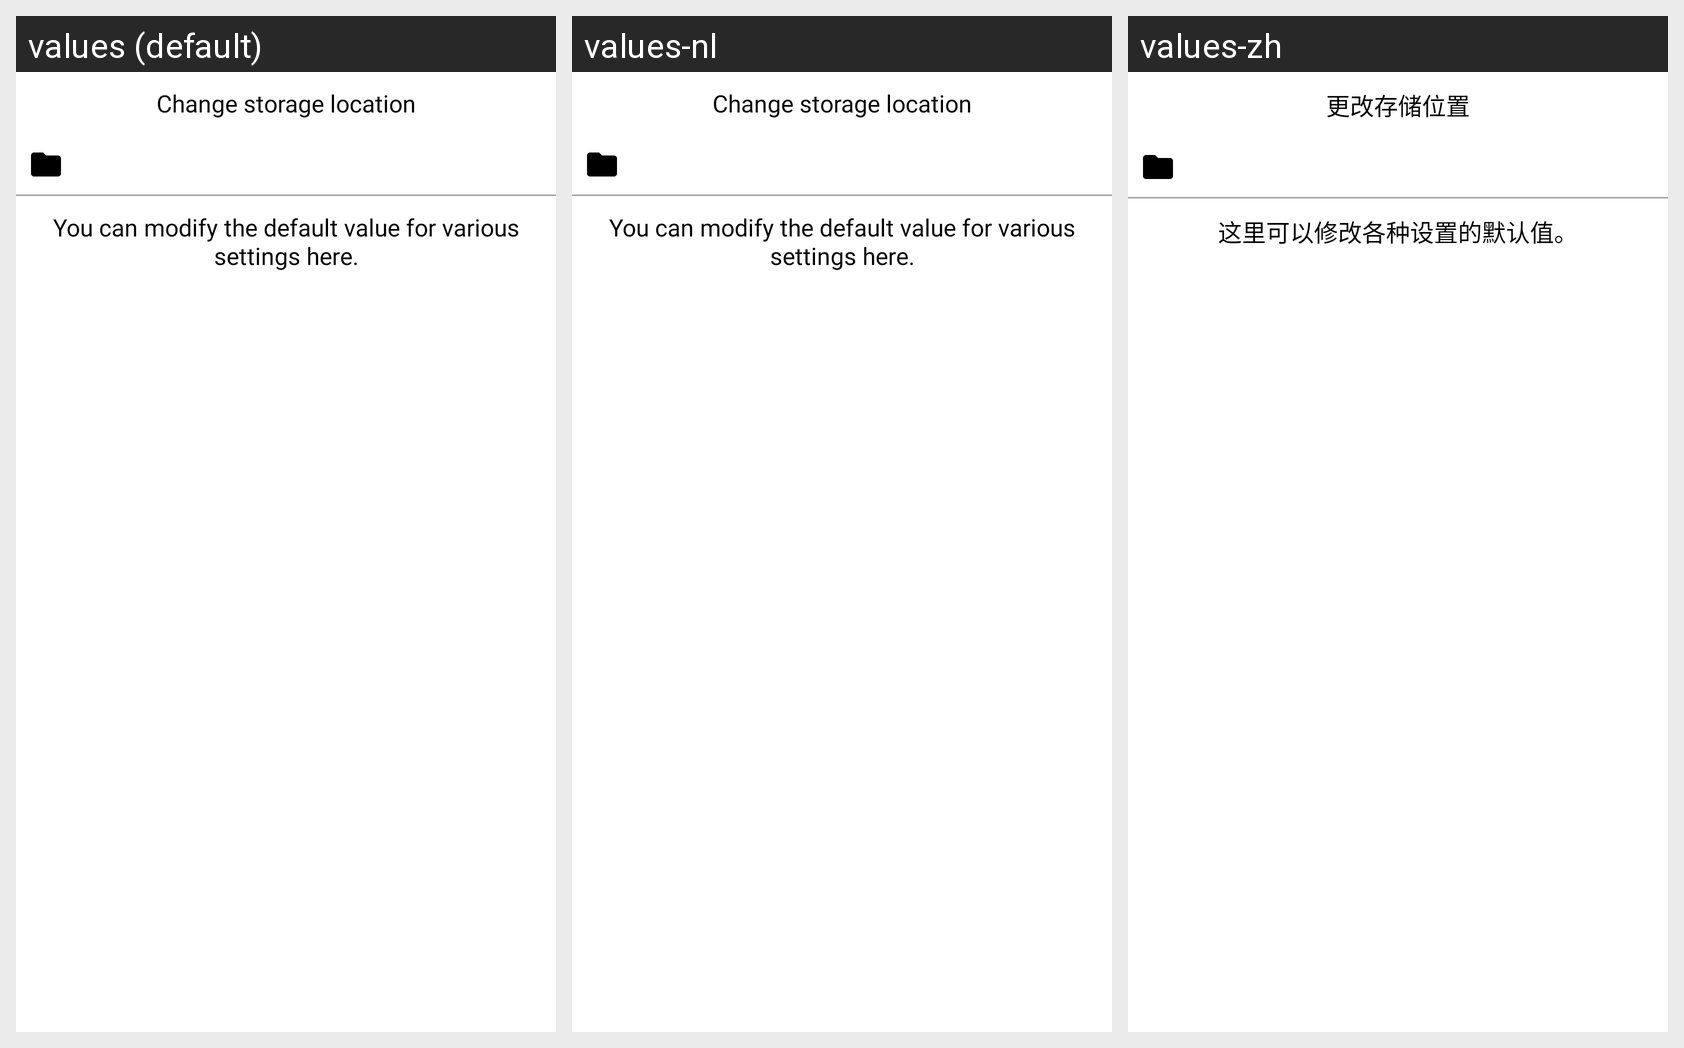

Locale-by-locale string values for the Android screen shown in this grid:
Android screen res/layout/fragment_settings.xml rendered under 3 locales, left to right: values (default), values-nl, values-zh. Device: Nexus 5 (rendered at 1080×1920; each locale shown at half size, 540×960, under a caption strip naming it); theme Theme.PDFReader.
Other locales in the repository, not shown: values-af, values-bg, values-de, values-el, values-es, values-fr, values-hi, values-ru, values-vi.
Strings drawn on this screen, with the default value and each locale's value (text and hints the layout hard-codes, and strings that could not be matched under every locale, appear in the picture but are not listed):

storage_location_info
  values: Change storage location
  values-nl: Change storage location
  values-zh: 更改存储位置

settings_info
  values: You can modify the default value for various settings here.
  values-nl: You can modify the default value for various settings here.
  values-zh: 这里可以修改各种设置的默认值。
